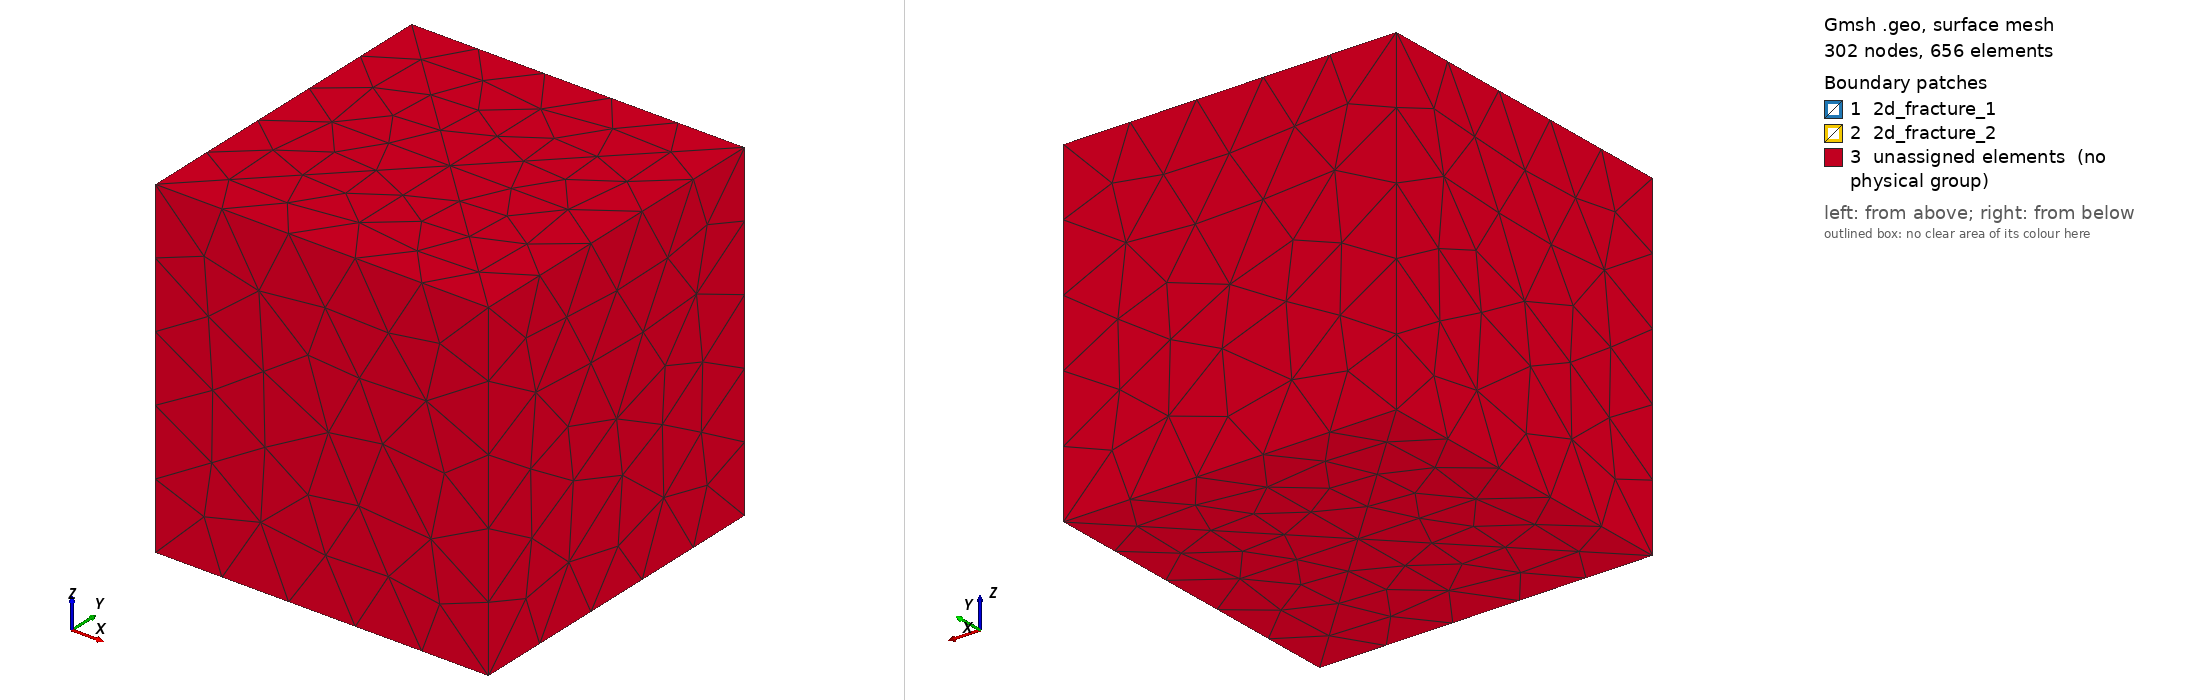

Gmsh geometry script, surface-meshed: 302 nodes, 656 surface elements. Boundary patches (legend numbers): 1 2d_fracture_1, 2 2d_fracture_2, 3 unassigned elements (no physical group). Left view from above one corner, right view from below the opposite corner. Legend entries are the model's physical surfaces; 'unassigned elements' are surfaces in no physical group. The drawing asked Gmsh for element sizes between 1% and 20% of the model's largest extent; the script's own settings can give other sizes.

=== cube_1x1x1_frac21_center.geo (drawn) ===
// left, front, bottom corner
X0 = -0.5;
X1 = -0.5;
X2 = -0.5;

// right, rear, top corner
Y0 = 0.5;
Y1 = 0.5;
Y2 = 0.5;

// mesh step
mesh = 0.25;

Point(1) = {X0, X1, X2, mesh};
Point(2) = {Y0, X1, X2, mesh};
Point(3) = {Y0, Y1, X2, mesh};
Point(4) = {X0, Y1, X2, mesh};
Point(5) = {X0, Y1, Y2, mesh};
Point(6) = {Y0, Y1, Y2, mesh};
Point(7) = {X0, X1, Y2, mesh};
Point(8) = {Y0, X1, Y2, mesh};
Point(9) = {0.5*(X0 + Y0), 0.5*(X1 + Y1), X2, mesh};
Point(10) = {0.5*(X0 + Y0), 0.5*(X1 + Y1), Y2, mesh};
Line(1) = {4, 1};
Line(2) = {1, 9};
Line(3) = {9, 4};
Line(4) = {4, 3};
Line(5) = {3, 9};
Line(6) = {9, 2};
Line(7) = {2, 3};
Line(8) = {2, 1};
Line(9) = {1, 7};
Line(10) = {7, 5};
Line(11) = {4, 5};
Line(12) = {7, 10};
Line(13) = {10, 5};
Line(14) = {5, 6};
Line(15) = {6, 10};
Line(16) = {10, 8};
Line(17) = {8, 6};
Line(18) = {8, 7};
Line(19) = {6, 3};
Line(20) = {2, 8};
Line(21) = {10, 9};
Line Loop(22) = {12, 21, -2, 9};
Plane Surface(23) = {22};
Line Loop(24) = {15, 21, -5, -19};
Plane Surface(25) = {24};
Line Loop(26) = {13, -11, -3, -21};
Plane Surface(27) = {26};
Line Loop(28) = {21, 6, 20, -16};
Plane Surface(29) = {28};
Line Loop(30) = {12, 16, 18};
Plane Surface(31) = {30};
Line Loop(32) = {15, 16, 17};
Plane Surface(33) = {32};
Line Loop(34) = {15, 13, 14};
Plane Surface(35) = {34};
Line Loop(36) = {13, -10, 12};
Plane Surface(37) = {36};
Line Loop(38) = {3, 4, 5};
Plane Surface(39) = {38};
Line Loop(40) = {5, 6, 7};
Plane Surface(41) = {40};
Line Loop(42) = {6, 8, 2};
Plane Surface(43) = {42};
Line Loop(44) = {3, 1, 2};
Plane Surface(45) = {44};
Line Loop(46) = {11, -10, -9, -1};
Plane Surface(47) = {46};
Line Loop(48) = {11, 14, 19, -4};
Plane Surface(49) = {48};
Line Loop(50) = {17, 19, -7, 20};
Plane Surface(51) = {50};
Line Loop(52) = {18, -9, -8, 20};
Plane Surface(53) = {52};
Surface Loop(54) = {23, 29, 31, 53, 43};
Volume(55) = {54};
Surface Loop(56) = {33, 51, 41, 29, 25};
Volume(57) = {56};
Surface Loop(58) = {35, 49, 39, 27, 25};
Volume(59) = {58};
Surface Loop(60) = {37, 47, 45, 23, 27};
Volume(61) = {60};

// boundary
Physical Line(".1d_chanel") = {10, 9};
Physical Surface(".2d_fracture_1") = {12, 2, 9, 15, 5, 19};
Physical Surface(".2d_fracture_2") = {13, 11, 3, 6, 20, 16};
Physical Volume(".3d_cube") = { 31, 53, 43, 33, 51, 41, 35, 49, 39, 37, 47, 45};


// bulk
Physical Line("1d_channel") = {21};
Physical Surface("2d_fracture_1") = {23, 25};
Physical Surface("2d_fracture_2") = {29, 27};
Physical Volume("3d_cube") = {55, 61, 59, 57};
